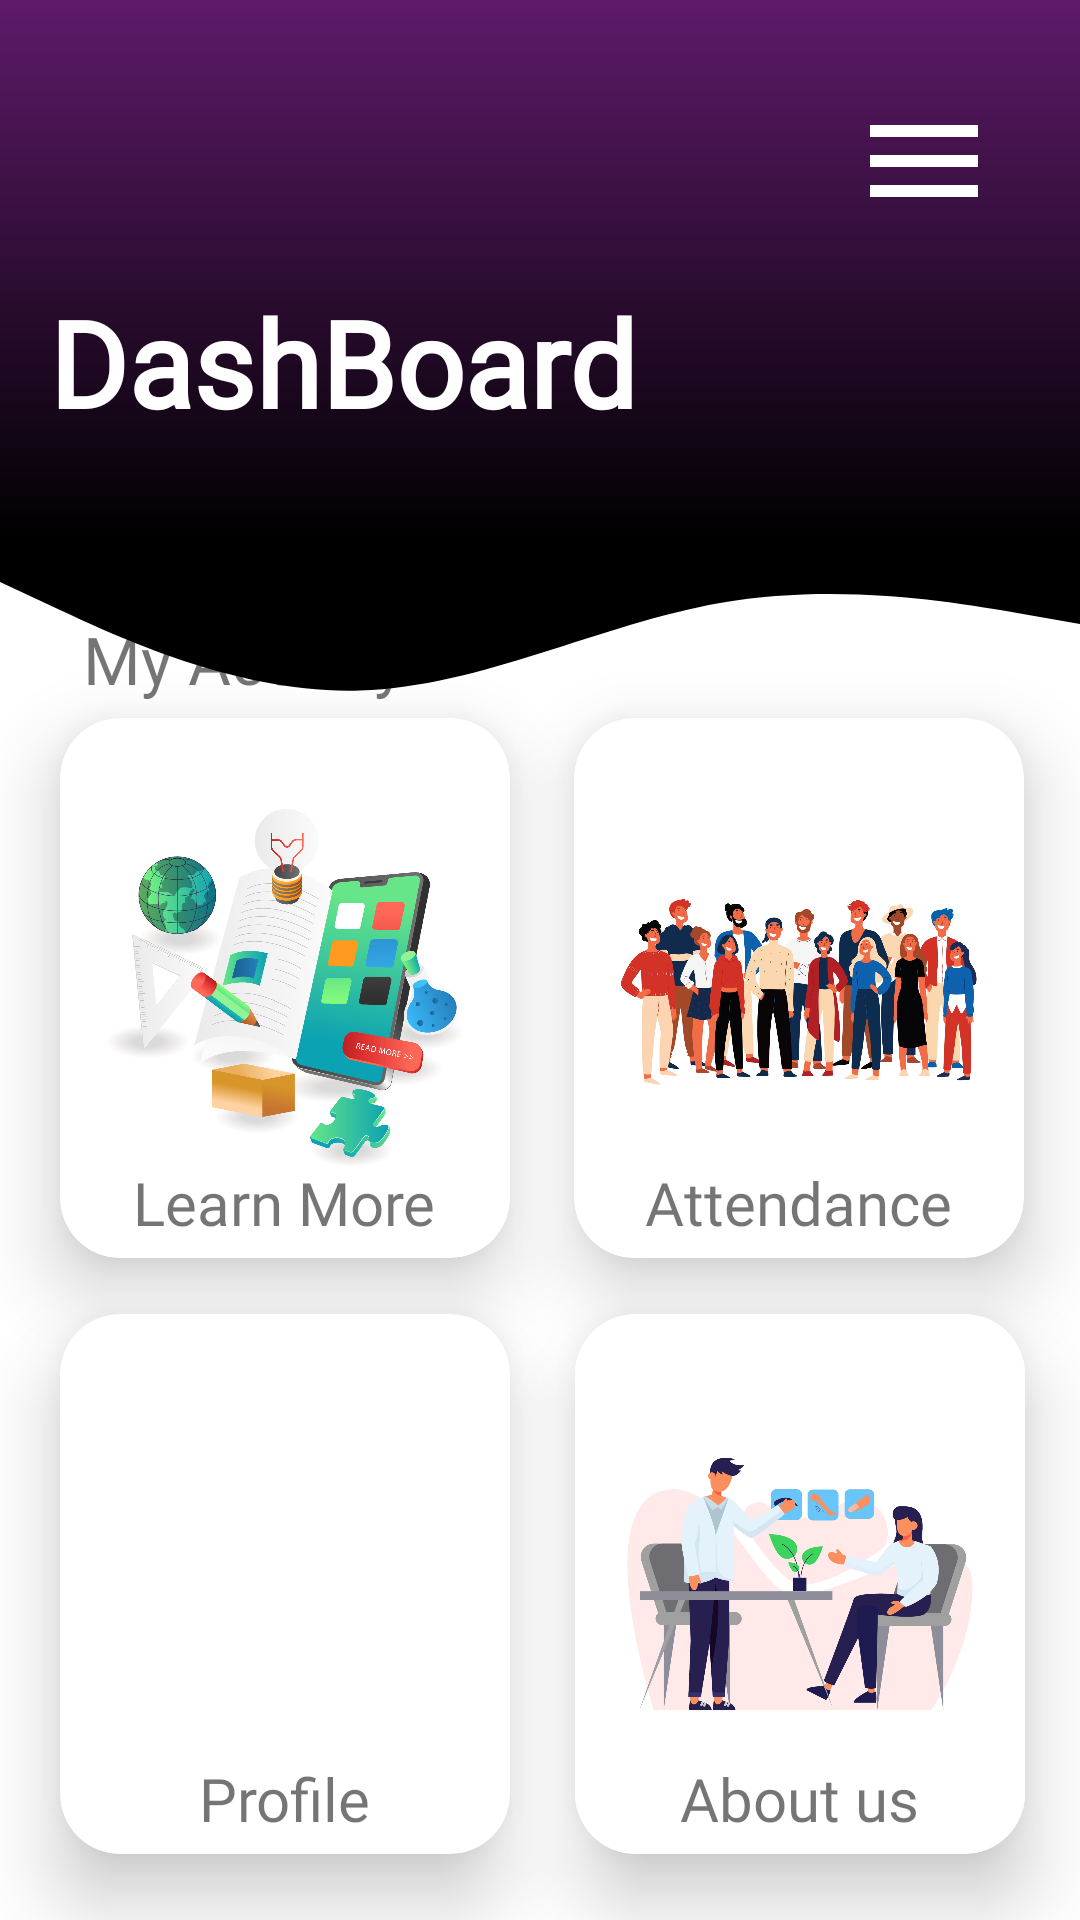

Android layout source for this screen:
<!-- AndroidManifest.xml: application theme Theme.SmartAttendance -->
<!-- res/layout/activity_main.xml -->
<?xml version="1.0" encoding="utf-8"?>
<FrameLayout xmlns:android="http://schemas.android.com/apk/res/android"
    xmlns:app="http://schemas.android.com/apk/res-auto"
    xmlns:tools="http://schemas.android.com/tools"
    android:layout_width="match_parent"
    android:layout_height="match_parent"
    tools:context=".MainActivity">

    <RelativeLayout
        android:layout_width="match_parent"
        android:layout_height="250dp">


        <ImageView
            android:id="@+id/dashboard"
            android:layout_width="match_parent"
            android:layout_height="180dp"
            android:background="@drawable/dashboard_background"/>

        <View
            android:layout_width="match_parent"
            android:layout_height="80dp"
            android:layout_below="@+id/dashboard"
            android:background="@drawable/ic_wave__2_" />


    </RelativeLayout>

    <androidx.constraintlayout.widget.ConstraintLayout
        android:layout_width="match_parent"
        android:layout_height="match_parent">


        <TextView
            android:id="@+id/textView"
            android:layout_width="wrap_content"
            android:layout_height="wrap_content"
            android:fontFamily="@font/amethysta"
            android:text="DashBoard"
            android:textColor="@color/white"
            android:textSize="40sp"
            android:textStyle="bold"
            app:layout_constraintBottom_toBottomOf="parent"
            app:layout_constraintEnd_toEndOf="parent"
            app:layout_constraintHorizontal_bias="0.1"
            app:layout_constraintStart_toStartOf="parent"
            app:layout_constraintTop_toTopOf="parent"
            app:layout_constraintVertical_bias="0.16000003" />

        <ImageView
            android:id="@+id/menu_option"
            android:layout_width="wrap_content"
            android:layout_height="wrap_content"
            android:src="@drawable/ic_menu_24"
            app:layout_constraintBottom_toTopOf="@+id/attendance_list"
            app:layout_constraintEnd_toEndOf="parent"
            app:layout_constraintHorizontal_bias="0.91"
            app:layout_constraintStart_toStartOf="parent"
            app:layout_constraintTop_toTopOf="parent"
            app:layout_constraintVertical_bias="0.155" />

        <androidx.cardview.widget.CardView
            android:id="@+id/learn_more"
            android:layout_width="150dp"
            android:layout_height="180dp"
            android:layout_marginStart="10dp"
            android:elevation="15dp"
            app:cardCornerRadius="20dp"
            app:cardElevation="15dp"
            app:layout_constraintBottom_toBottomOf="parent"
            app:layout_constraintEnd_toEndOf="parent"
            app:layout_constraintHorizontal_bias="0.050"
            app:layout_constraintStart_toStartOf="parent"
            app:layout_constraintTop_toTopOf="parent"
            app:layout_constraintVertical_bias="0.52">

            <FrameLayout
                android:layout_width="match_parent"
                android:layout_height="match_parent">

                <ImageView
                    android:layout_width="match_parent"
                    android:layout_height="match_parent"
                    android:src="@drawable/courses"/>

                <TextView
                    android:layout_width="wrap_content"
                    android:layout_height="wrap_content"
                    android:layout_gravity="center|bottom"
                    android:layout_marginBottom="5dp"
                    android:fontFamily="@font/baloo_bhai"
                    android:text="Learn More"
                    android:textSize="20sp" />


            </FrameLayout>


        </androidx.cardview.widget.CardView>

        <androidx.cardview.widget.CardView
            android:id="@+id/attendance_list"
            android:layout_width="150dp"
            android:layout_height="180dp"
            android:layout_marginLeft="10dp"
            android:layout_marginEnd="10dp"
            android:elevation="15dp"
            app:cardCornerRadius="20dp"
            app:cardElevation="15dp"
            app:layout_constraintBottom_toBottomOf="parent"
            app:layout_constraintEnd_toEndOf="parent"
            app:layout_constraintHorizontal_bias="0.709"
            app:layout_constraintStart_toEndOf="@+id/learn_more"
            app:layout_constraintTop_toTopOf="parent"
            app:layout_constraintVertical_bias="0.52">

            <FrameLayout
                android:layout_width="match_parent"
                android:layout_height="match_parent">
                <ImageView
                    android:layout_width="match_parent"
                    android:layout_height="match_parent"
                    android:src="@drawable/students"/>

                <TextView
                    android:layout_width="wrap_content"
                    android:layout_height="wrap_content"
                    android:layout_gravity="center|bottom"
                    android:layout_marginBottom="5dp"
                    android:fontFamily="@font/baloo_bhai"
                    android:text="Attendance"
                    android:textSize="20sp" />


            </FrameLayout>

        </androidx.cardview.widget.CardView>

        <androidx.cardview.widget.CardView
            android:id="@+id/profile"
            android:layout_width="150dp"
            android:layout_height="180dp"
            android:elevation="15dp"
            app:cardCornerRadius="20dp"
            app:cardElevation="15dp"
            android:layout_marginStart="10dp"
            app:layout_constraintBottom_toBottomOf="parent"
            app:layout_constraintEnd_toEndOf="parent"
            app:layout_constraintHorizontal_bias="0.050"
            app:layout_constraintStart_toStartOf="parent"
            app:layout_constraintTop_toBottomOf="@+id/learn_more"
            app:layout_constraintVertical_bias="0.45999998">

            <FrameLayout
                android:layout_width="match_parent"
                android:layout_height="match_parent">

                <ImageView
                    android:layout_width="match_parent"
                    android:layout_height="match_parent"
                    android:src="@drawable/profile"/>

                <TextView
                    android:layout_width="wrap_content"
                    android:layout_height="wrap_content"
                    android:layout_gravity="center|bottom"
                    android:layout_marginBottom="5dp"
                    android:fontFamily="@font/baloo_bhai"
                    android:text="Profile"
                    android:textSize="20sp" />


            </FrameLayout>

        </androidx.cardview.widget.CardView>

        <androidx.cardview.widget.CardView
            android:id="@+id/about_us"
            android:layout_width="150dp"
            android:layout_height="180dp"
            android:elevation="15dp"
            app:cardCornerRadius="20dp"
            app:cardElevation="15dp"
            android:layout_marginEnd="10dp"
            android:layout_marginLeft="10dp"
            app:layout_constraintBottom_toBottomOf="parent"
            app:layout_constraintEnd_toEndOf="parent"
            app:layout_constraintHorizontal_bias="0.727"
            app:layout_constraintStart_toEndOf="@+id/profile"
            app:layout_constraintTop_toBottomOf="@+id/attendance_list"
            app:layout_constraintVertical_bias="0.45999998">

            <FrameLayout
                android:layout_width="match_parent"
                android:layout_height="match_parent">

                <ImageView
                    android:layout_width="match_parent"
                    android:layout_height="match_parent"
                    android:src="@drawable/about_us"/>

                <TextView
                    android:layout_width="wrap_content"
                    android:layout_height="wrap_content"
                    android:text="About us"
                    android:fontFamily="@font/baloo_bhai"
                    android:textSize="20sp"
                    android:layout_gravity="center|bottom"
                    android:layout_marginBottom="5dp"/>


            </FrameLayout>

        </androidx.cardview.widget.CardView>

        <TextView
            android:layout_width="wrap_content"
            android:layout_height="wrap_content"
            android:fontFamily="@font/baloo_bhai"
            android:text="My Activity"
            android:textSize="22sp"
            app:layout_constraintBottom_toTopOf="@+id/learn_more"
            app:layout_constraintEnd_toEndOf="parent"
            app:layout_constraintHorizontal_bias="0.11"
            app:layout_constraintStart_toStartOf="parent"
            app:layout_constraintTop_toBottomOf="@+id/textView"
            app:layout_constraintVertical_bias="0.92" />

    </androidx.constraintlayout.widget.ConstraintLayout>

</FrameLayout>
<!-- resources referenced by this layout -->
<resources>
  <color name="white">#FFFFFFFF</color>
  <!-- drawable about_us: jpg bitmap (drawable, 122427 bytes) -->
  <!-- drawable courses: jpg bitmap (drawable, 251769 bytes) -->
  <!-- drawable dashboard_background (drawable) -->
  <?xml version="1.0" encoding="utf-8"?>
  <shape xmlns:android="http://schemas.android.com/apk/res/android">
  
      <gradient
          android:angle="-90"
          android:startColor="@color/purple"
          android:endColor="@color/black"/>
  
  </shape>
  <!-- drawable ic_menu_24 (drawable) -->
  <vector android:height="48dp" android:tint="#FFFFFF"
      android:viewportHeight="24" android:viewportWidth="24"
      android:width="48dp" xmlns:android="http://schemas.android.com/apk/res/android">
      <path android:fillColor="@android:color/white" android:pathData="M3,18h18v-2L3,16v2zM3,13h18v-2L3,11v2zM3,6v2h18L21,6L3,6z"/>
  </vector>
  <!-- drawable ic_wave__2_ (drawable) -->
  <vector xmlns:android="http://schemas.android.com/apk/res/android"
      android:width="1440dp"
      android:height="320dp"
      android:viewportWidth="1440"
      android:viewportHeight="320">
    <path
        android:pathData="M0,64L80,106.7C160,149 320,235 480,229.3C640,224 800,128 960,96C1120,64 1280,96 1360,112L1440,128L1440,0L1360,0C1280,0 1120,0 960,0C800,0 640,0 480,0C320,0 160,0 80,0L0,0Z"
        android:fillColor="#000000"/>
  </vector>
  <!-- drawable students: jpg bitmap (drawable, 355417 bytes) -->
  <style name="Theme.SmartAttendance" parent="Theme.MaterialComponents.DayNight.DarkActionBar">
          
          <item name="colorPrimary">@color/purple_shade</item>
          <item name="colorPrimaryVariant">@color/purple</item>
          <item name="colorOnPrimary">@color/white</item>
          
          <item name="colorSecondary">@color/teal_200</item>
          <item name="colorSecondaryVariant">@color/teal_700</item>
          <item name="colorOnSecondary">@color/black</item>
          
          <item name="android:statusBarColor" tools:targetApi="l">?attr/colorPrimaryVariant</item>
          
      </style>
  <color name="purple">#5E1A6A</color>
  <color name="black">#FF000000</color>
  <color name="purple_shade">#805488</color>
  <color name="teal_200">#FF03DAC5</color>
  <color name="teal_700">#FF018786</color>
</resources>
